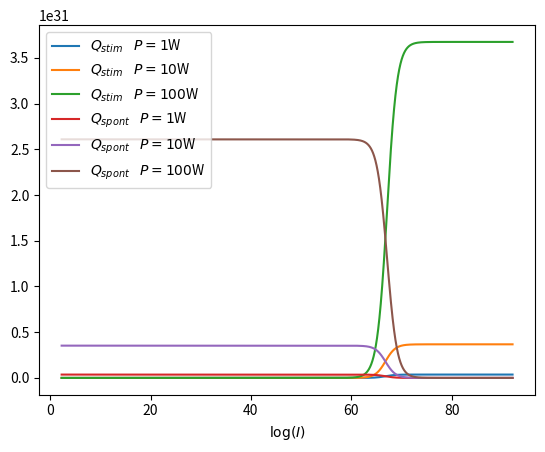

This figure's Python source:
import matplotlib.pyplot as plt
import math as m
import numpy as np

A21 = 3*10**(6) #s-1
sigmaP = 9.3*10**(-24) #m²
sigma = 3*10**(-23)
longueurOnde = 514*10**(-9) #m
c = 3*10**8 #m.s-1
h = 6.62607015*10**(-34)
frequence = c/longueurOnde #s-1
rayon = 50*10**(-6)/2 #m
surface = m.pi*rayon**2
n = 3*10**25 #m-3

def Qstim(I,puissancePompage):
    intensitePompage = puissancePompage / (surface * h * frequence)
    return sigma*I*((n*sigmaP*intensitePompage)/(A21 + sigma*I + sigmaP*intensitePompage))

def Qspont(I,puissancePompage):
    intensitePompage = puissancePompage / (surface * h * frequence)
    return A21*(n*sigmaP*intensitePompage/(A21 + sigma*I + sigmaP*intensitePompage))

X = np.logspace(1, 40, 10000, base=10)
Yst1 = Qstim(X, 1)
Yst10 = Qstim(X, 10)
Yst100 = Qstim(X, 100)
Ysp1 = Qspont(X, 1)
Ysp10 = Qspont(X, 10)
Ysp100 = Qspont(X, 100)

plt.plot(np.log(X), Yst1, label=r"$Q_{stim} \;\;\; P=1$W")
plt.plot(np.log(X), Yst10, label=r"$Q_{stim} \;\;\; P=10$W")
plt.plot(np.log(X), Yst100, label=r"$Q_{stim} \;\;\; P=100$W")
plt.xlabel(r"$\log(I)$")
plt.plot(np.log(X), Ysp1, label=r"$Q_{spont} \;\;\; P=1$W")
plt.plot(np.log(X), Ysp10, label=r"$Q_{spont} \;\;\; P=10$W")
plt.plot(np.log(X), Ysp100, label=r"$Q_{spont} \;\;\; P=100$W")
plt.legend(loc='upper left')
plt.show()
